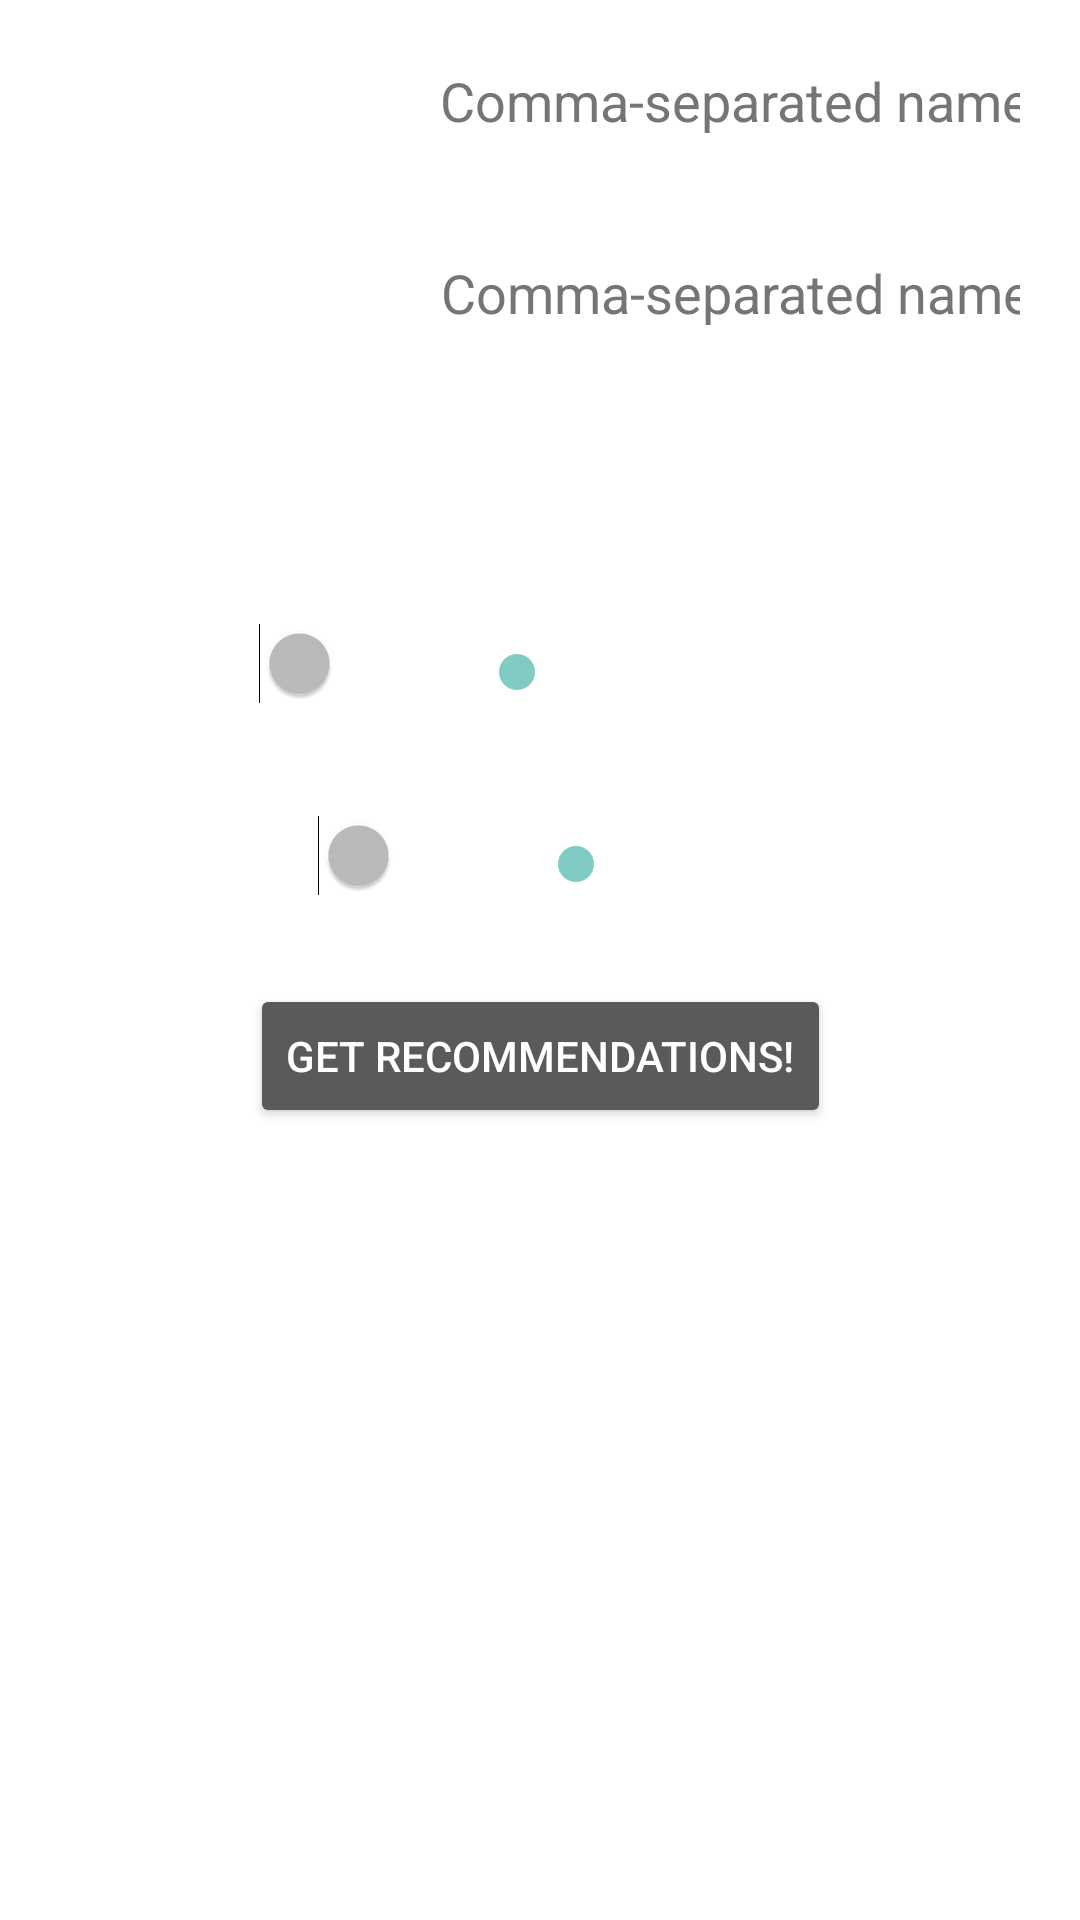

Android layout source for this screen:
<!-- AndroidManifest.xml: application theme Theme.NUMAD22Fa_Team27 -->
<!-- res/layout/fragment_search.xml -->
<?xml version="1.0" encoding="utf-8"?>
<FrameLayout xmlns:android="http://schemas.android.com/apk/res/android"
    xmlns:app="http://schemas.android.com/apk/res-auto"
    xmlns:tools="http://schemas.android.com/tools"
    android:layout_width="match_parent"
    android:layout_height="match_parent"
    android:background="@color/white"
    tools:context=".SearchFragment">

    <androidx.constraintlayout.widget.ConstraintLayout
        android:layout_width="match_parent"
        android:layout_height="wrap_content">

        <EditText
            android:id="@+id/trackNames"
            android:layout_width="0dp"
            android:layout_height="wrap_content"
            android:layout_marginHorizontal="16dp"
            android:layout_marginTop="16dp"
            android:ems="10"
            android:hint="@string/search_fragment_song_hint"
            android:importantForAutofill="no"
            android:inputType="textPersonName"
            android:minHeight="48dp"
            android:textColorHint="#757575"
            app:layout_constraintEnd_toEndOf="parent"
            app:layout_constraintStart_toEndOf="@+id/song_text"
            app:layout_constraintTop_toBottomOf="@+id/artistNames"
            tools:ignore="DuplicateSpeakableTextCheck" />

        <SeekBar
            android:id="@+id/popularitySlider"
            android:layout_width="0dp"
            android:layout_height="wrap_content"
            android:layout_marginHorizontal="16dp"
            android:layout_marginTop="16dp"
            android:minHeight="48dp"
            app:layout_constraintEnd_toEndOf="parent"
            app:layout_constraintHorizontal_bias="0.0"
            app:layout_constraintStart_toEndOf="@+id/popSwitch"
            app:layout_constraintTop_toBottomOf="@+id/tempoSlider" />

        <Switch
            android:id="@+id/popSwitch"
            android:layout_width="wrap_content"
            android:layout_height="wrap_content"
            android:layout_marginStart="16dp"
            android:layout_marginTop="16dp"
            android:minHeight="48dp"
            android:text="@string/search_fragment_pop_toggle"
            app:layout_constraintStart_toStartOf="parent"
            app:layout_constraintTop_toBottomOf="@+id/tempoSwitch" />

        <TextView
            android:id="@+id/song_text2"
            android:layout_width="wrap_content"
            android:layout_height="wrap_content"
            android:layout_marginStart="16dp"
            android:layout_marginTop="44dp"
            android:text="@string/search_fragment_genre"
            android:textSize="20sp"
            android:textStyle="bold"
            app:layout_constraintStart_toStartOf="parent"
            app:layout_constraintTop_toBottomOf="@+id/song_text" />

        <TextView
            android:id="@+id/song_text"
            android:layout_width="wrap_content"
            android:layout_height="wrap_content"
            android:layout_marginStart="16dp"
            android:layout_marginTop="32dp"
            android:text="@string/search_fragment_song"
            android:textSize="20sp"
            android:textStyle="bold"
            app:layout_constraintStart_toStartOf="parent"
            app:layout_constraintTop_toBottomOf="@+id/artist_text" />

        <TextView
            android:id="@+id/artist_text"
            android:layout_width="wrap_content"
            android:layout_height="wrap_content"
            android:layout_marginStart="16dp"
            android:layout_marginTop="16dp"
            android:text="@string/search_fragment_artist"
            android:textSize="20sp"
            android:textStyle="bold"
            app:layout_constraintStart_toStartOf="parent"
            app:layout_constraintTop_toTopOf="parent" />

        <Switch
            android:id="@+id/tempoSwitch"
            android:layout_width="wrap_content"
            android:layout_height="wrap_content"
            android:layout_marginStart="16dp"
            android:layout_marginTop="24dp"
            android:minHeight="48dp"
            android:text="@string/search_fragment_tempo_toggle"
            app:layout_constraintStart_toStartOf="parent"
            app:layout_constraintTop_toBottomOf="@+id/song_text2" />

        <SeekBar
            android:id="@+id/tempoSlider"
            android:layout_width="0dp"
            android:layout_height="wrap_content"
            android:layout_marginHorizontal="16dp"
            android:layout_marginTop="16dp"
            android:minHeight="48dp"
            app:layout_constraintEnd_toEndOf="parent"
            app:layout_constraintStart_toEndOf="@+id/tempoSwitch"
            app:layout_constraintTop_toBottomOf="@+id/genreDropdown" />

        <Spinner
            android:id="@+id/genreDropdown"
            android:layout_width="0dp"
            android:layout_height="48dp"
            android:layout_marginHorizontal="16dp"
            android:layout_marginTop="16dp"
            android:minHeight="48dp"
            app:layout_constraintEnd_toEndOf="parent"
            app:layout_constraintHorizontal_bias="0.0"
            app:layout_constraintStart_toEndOf="@+id/song_text2"
            app:layout_constraintTop_toBottomOf="@+id/trackNames" />

        <EditText
            android:id="@+id/artistNames"
            android:layout_width="0dp"
            android:layout_height="wrap_content"
            android:layout_marginHorizontal="16dp"
            android:layout_marginTop="8dp"
            android:ems="10"
            android:hint="@string/search_fragment_artist_hint"
            android:importantForAutofill="no"
            android:inputType="textPersonName"
            android:minHeight="48dp"
            android:textColorHint="#757575"
            app:layout_constraintEnd_toEndOf="parent"
            app:layout_constraintStart_toEndOf="@+id/artist_text"
            app:layout_constraintTop_toTopOf="parent" />

        <Button
            android:id="@+id/recommendation_button"
            android:layout_width="wrap_content"
            android:layout_height="wrap_content"
            android:layout_marginTop="16dp"
            android:layout_marginBottom="16dp"
            android:text="@string/search_fragment_search"
            app:layout_constraintBottom_toBottomOf="parent"
            app:layout_constraintEnd_toEndOf="parent"
            app:layout_constraintStart_toStartOf="parent"
            app:layout_constraintTop_toBottomOf="@+id/popularitySlider"
            app:layout_constraintVertical_bias="1.0" />
    </androidx.constraintlayout.widget.ConstraintLayout>
</FrameLayout>
<!-- resources referenced by this layout -->
<resources>
  <string name="search_fragment_artist">Seed Artists</string>
  <string name="search_fragment_artist_hint">Comma-separated names</string>
  <string name="search_fragment_genre">Seed Genre</string>
  <string name="search_fragment_pop_toggle">Use Popularity</string>
  <string name="search_fragment_search">Get Recommendations!</string>
  <string name="search_fragment_song">Seed Tracks</string>
  <string name="search_fragment_song_hint">Comma-separated names</string>
  <string name="search_fragment_tempo_toggle">Use Tempo</string>
  <color name="md_theme_light_onPrimary">#FFFFFF</color>
  <color name="md_theme_light_primary">#6750A4</color>
  <color name="md_theme_light_primaryContainer">#EADDFF</color>
  <color name="md_theme_light_onPrimaryContainer">#21005D</color>
  <color name="md_theme_light_secondary">#625B71</color>
  <color name="md_theme_light_onSecondary">#FFFFFF</color>
  <color name="md_theme_light_secondaryContainer">#E8DEF8</color>
  <color name="md_theme_light_onSecondaryContainer">#1D192B</color>
  <color name="md_theme_light_tertiary">#7D5260</color>
  <color name="md_theme_light_onTertiary">#FFFFFF</color>
  <color name="md_theme_light_tertiaryContainer">#FFD8E4</color>
  <color name="md_theme_light_onTertiaryContainer">#31111D</color>
  <color name="md_theme_light_error">#B3261E</color>
  <color name="md_theme_light_onError">#FFFFFF</color>
  <color name="md_theme_light_errorContainer">#F9DEDC</color>
  <color name="md_theme_light_onErrorContainer">#410E0B</color>
  <color name="md_theme_light_outline">#79747E</color>
  <color name="md_theme_light_background">#FFFBFE</color>
  <color name="md_theme_light_onBackground">#1C1B1F</color>
  <color name="md_theme_light_surface">#FFFBFE</color>
  <color name="md_theme_light_onSurface">#1C1B1F</color>
  <color name="md_theme_light_surfaceVariant">#E7E0EC</color>
  <color name="md_theme_light_onSurfaceVariant">#49454F</color>
  <color name="md_theme_light_inverseSurface">#313033</color>
  <color name="md_theme_light_inverseOnSurface">#F4EFF4</color>
  <color name="md_theme_light_inversePrimary">#D0BCFF</color>
</resources>
